Run: headless pygame with SDL's dummy video driver; simulated clock (each Clock.tick advances the game by its frame time, no real sleeping); random seed 0; keys injected as events and as key.get_pressed() state; no mouse input.
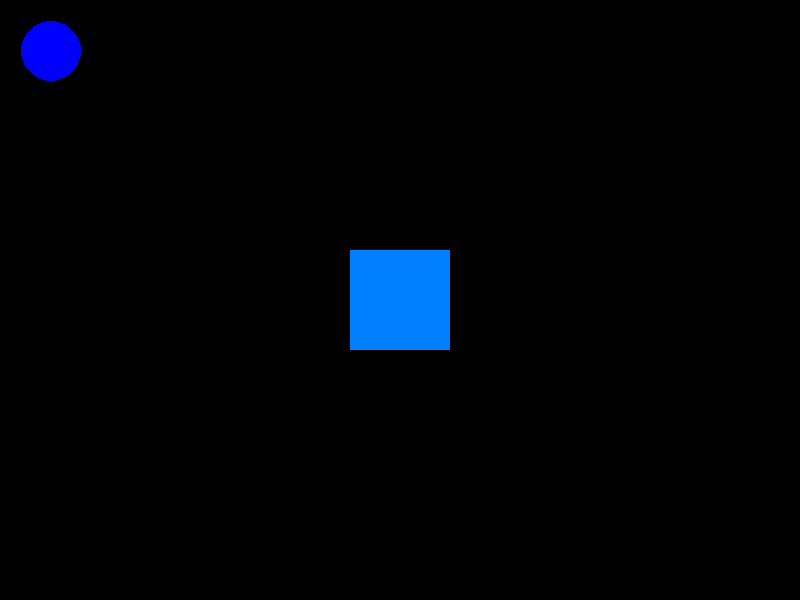
Frame 1 of 4 · flips 1–60 · no input
Frame 2 of 4 · flips 61–180 · tapped SPACE, RETURN · held RIGHT (→), D · screen unchanged from frame 1, image omitted
Frame 3 of 4 · flips 181–300 · held DOWN (↓), S · screen unchanged from frame 2, image omitted
Frame 4 of 4 · flips 301–420 · held LEFT (←), A, UP (↑), W · screen unchanged from frame 3, image omitted

The pygame program that drew these frames:

import pygame
import sys

# 1. Initialisation de Pygame
pygame.init()

# 2. Configuration de la fenêtre (Largeur, Hauteur)
LARGEUR, HAUTEUR = 800, 600
ecran = pygame.display.set_mode((LARGEUR, HAUTEUR))
pygame.display.set_caption("Mon premier carre bleu")

# 3. Définition des couleurs (Rouge, Vert, Bleu)
NOIR = (0, 0, 0)
BLEU = (0, 128, 255)

# Boucle principale du jeu
en_cours = True
while en_cours:

    # Événements (clavier, souris, fermeture de fenêtre)
    for evenement in pygame.event.get():
        if evenement.type == pygame.QUIT:  # Si on clique sur la croix rouge
            en_cours = False

    # Logique du jeu (à remplir plus tard)

    # Dessin
    ecran.fill(NOIR)  # On efface l'écran avec du noir

    # On dessine un rectangle bleu (sur 'ecran', couleur 'BLEU', [X, Y, Largeur, Hauteur])
    pygame.draw.rect(ecran, BLEU, [350, 250, 100, 100])
    # pygame.draw.circle(ecran, (0, 128, 0), [51, 51], 50)
    pygame.draw.circle(ecran, (0, 0, 255), [51, 51], 30)

    # Mettre à jour l'affichage
    pygame.display.flip()

# Quitter proprement le programme
pygame.quit()
sys.exit()
